pico-8 play session: no input (idle), after a click and taps of 🅾, ❎, 🅾+❎, 🅾 in the second before t = 0

[t = 1 s] idle ~1s (no d-pad/buttons)
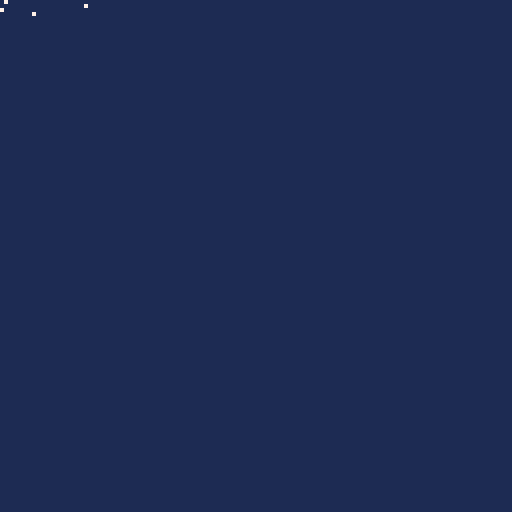

pico-8 cartridge
version 42
__lua__
function _init()
 loaded=cartdata("phase3h_store")
 count=flr(dget(0))+1
 dset(0,count)
 reload(0x100,0x100,1)
 value=peek(0x100)
 if value==0 then value=20 end
 value+=1
 poke(0x100,value)
 cstore(0x100,0x100,1)
 poke(0x100,0)
 reload(0x100,0x100,1)
 poke(0x5100,count)
 poke(0x5101,peek(0x100))
 poke(0x5102,loaded and 1 or 0)
 poke(0x5103,flr(dget(1)))
end

function _update60()
 if btn(5,0) then
  dset(1,dget(1)+1)
  poke(0x5103,flr(dget(1)))
 end
end

function _draw()
 cls(1)
 for i=0,3 do pset(peek(0x5100+i)%128,i,7) end
end
